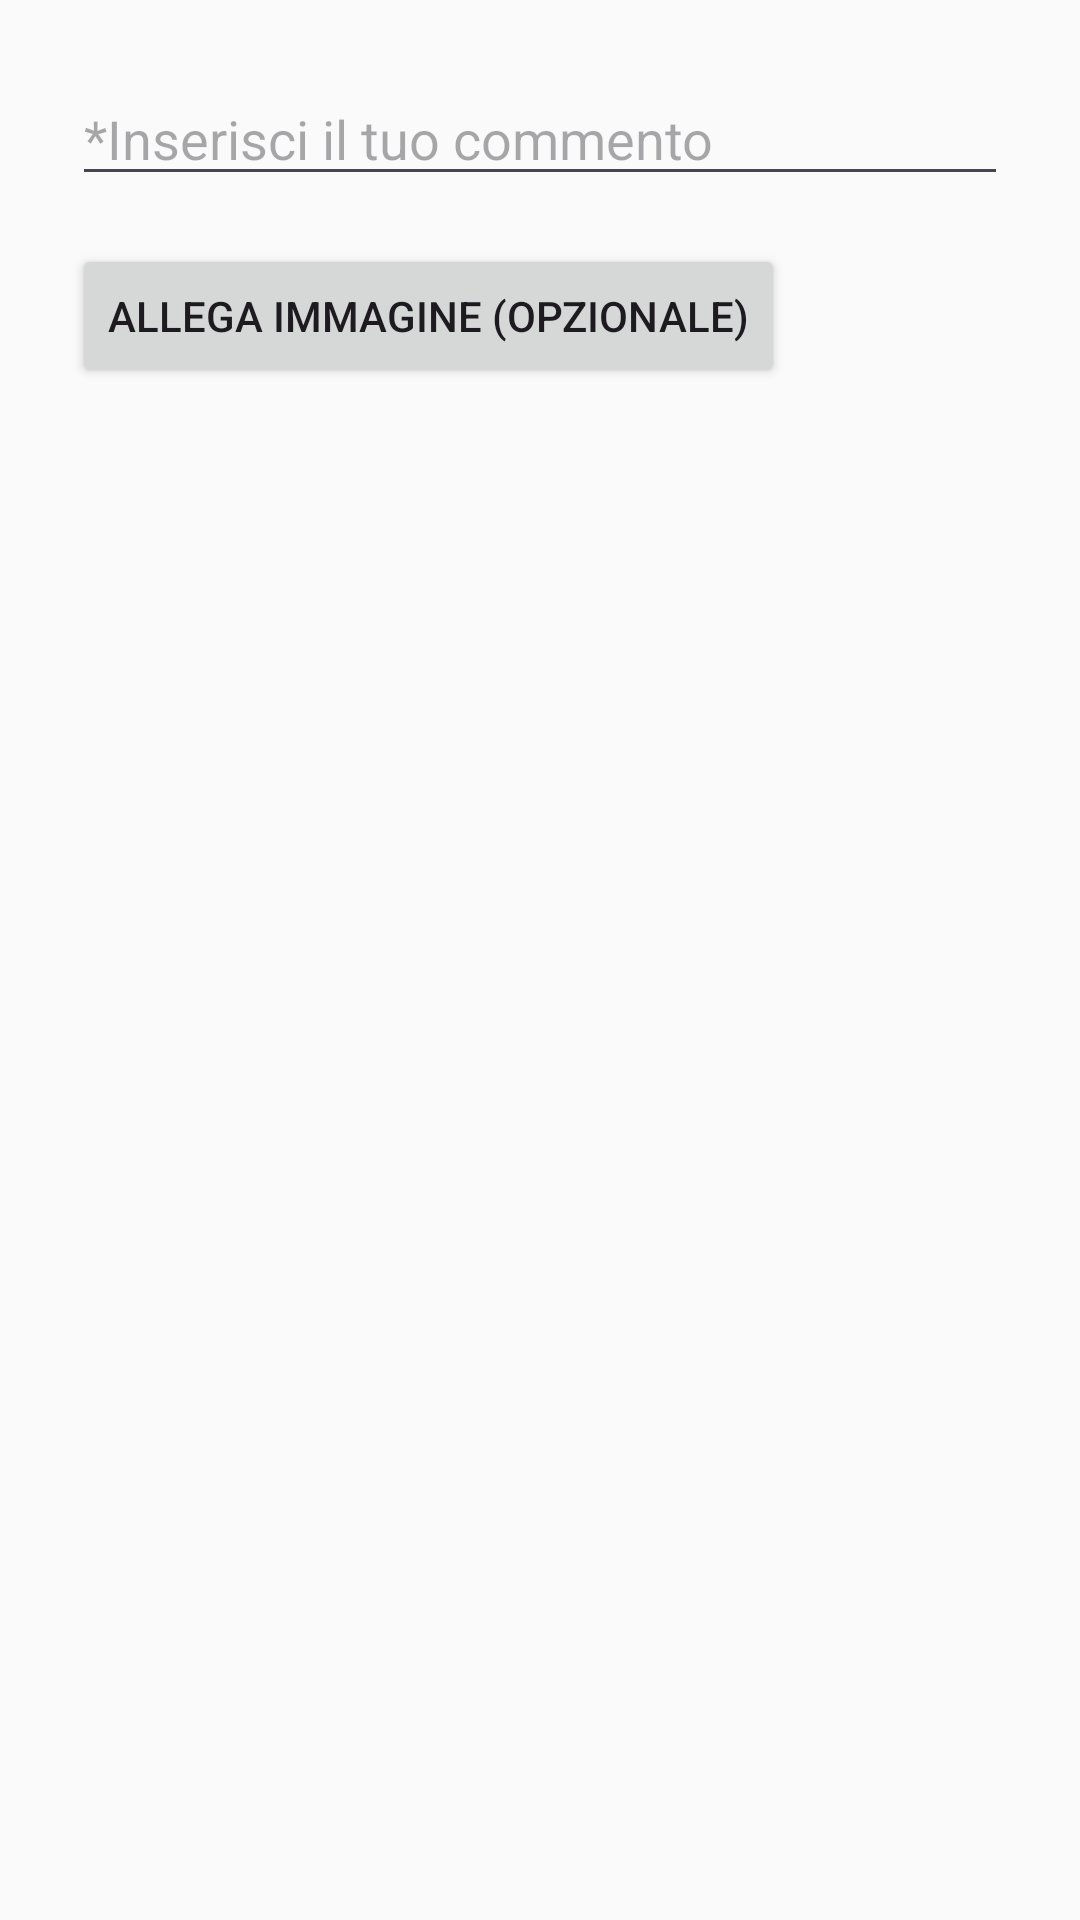

The Android layout XML behind this screen, and the referenced resources:
<!-- AndroidManifest.xml: application theme Theme.TieniIlTempo -->
<!-- res/layout/dialog_comment_image.xml -->
<LinearLayout xmlns:android="http://schemas.android.com/apk/res/android"
    android:layout_width="match_parent"
    android:layout_height="wrap_content"
    android:orientation="vertical"
    android:padding="24dp">

    <EditText
        android:id="@+id/commentEditText"
        android:layout_width="match_parent"
        android:layout_height="wrap_content"
        android:hint="@string/addComment"
        android:inputType="textMultiLine"/>

    <Button
        android:id="@+id/selectImageButton"
        android:layout_width="wrap_content"
        android:layout_height="wrap_content"
        android:layout_marginTop="16dp"
        android:text="@string/addImage" />

    <TextView
        android:id="@+id/imageSelectedTextView"
        android:layout_width="wrap_content"
        android:layout_height="wrap_content"
        android:layout_marginTop="8dp"
        android:text="@string/noImageSelected"
        android:visibility="gone" />

</LinearLayout>
<!-- resources referenced by this layout -->
<resources>
  <string name="addComment">*Inserisci il tuo commento</string>
  <string name="addImage">Allega Immagine (Opzionale)</string>
  <string name="noImageSelected">Nessuna immagine selezionata</string>
  <style name="Theme.TieniIlTempo" parent="Base.Theme.TieniIlTempo" />
  <style name="Base.Theme.TieniIlTempo" parent="Theme.Material3.DayNight.NoActionBar">
          
          <item name="colorPrimary">@color/primary</item>
          <item name="colorOnPrimary">@color/white</item>
          <item name="colorSecondary">@color/accent</item>
          <item name="colorOnSecondary">@color/white</item>
          <item name="colorError">@color/error</item>
  
          
          <item name="colorSurface">@color/background_color</item>
          <item name="colorOnSurface">@color/onBackground</item>
  
          
          <item name="android:statusBarColor" tools:targetApi="l">@color/primary_dark</item>
          <item name="android:navigationBarColor">@color/primary</item>
          <item name="android:windowBackground">@color/background_color</item>
      </style>
  <color name="primary">#3F51B5</color>
  <color name="white">#FFFFFF</color>
  <color name="accent">#FF4081</color>
  <color name="error">#D32F2F</color>
  <color name="background_color">#FAFAFA</color>
  <color name="onBackground">#212121</color>
  <color name="primary_dark">#303F9F</color>
</resources>
